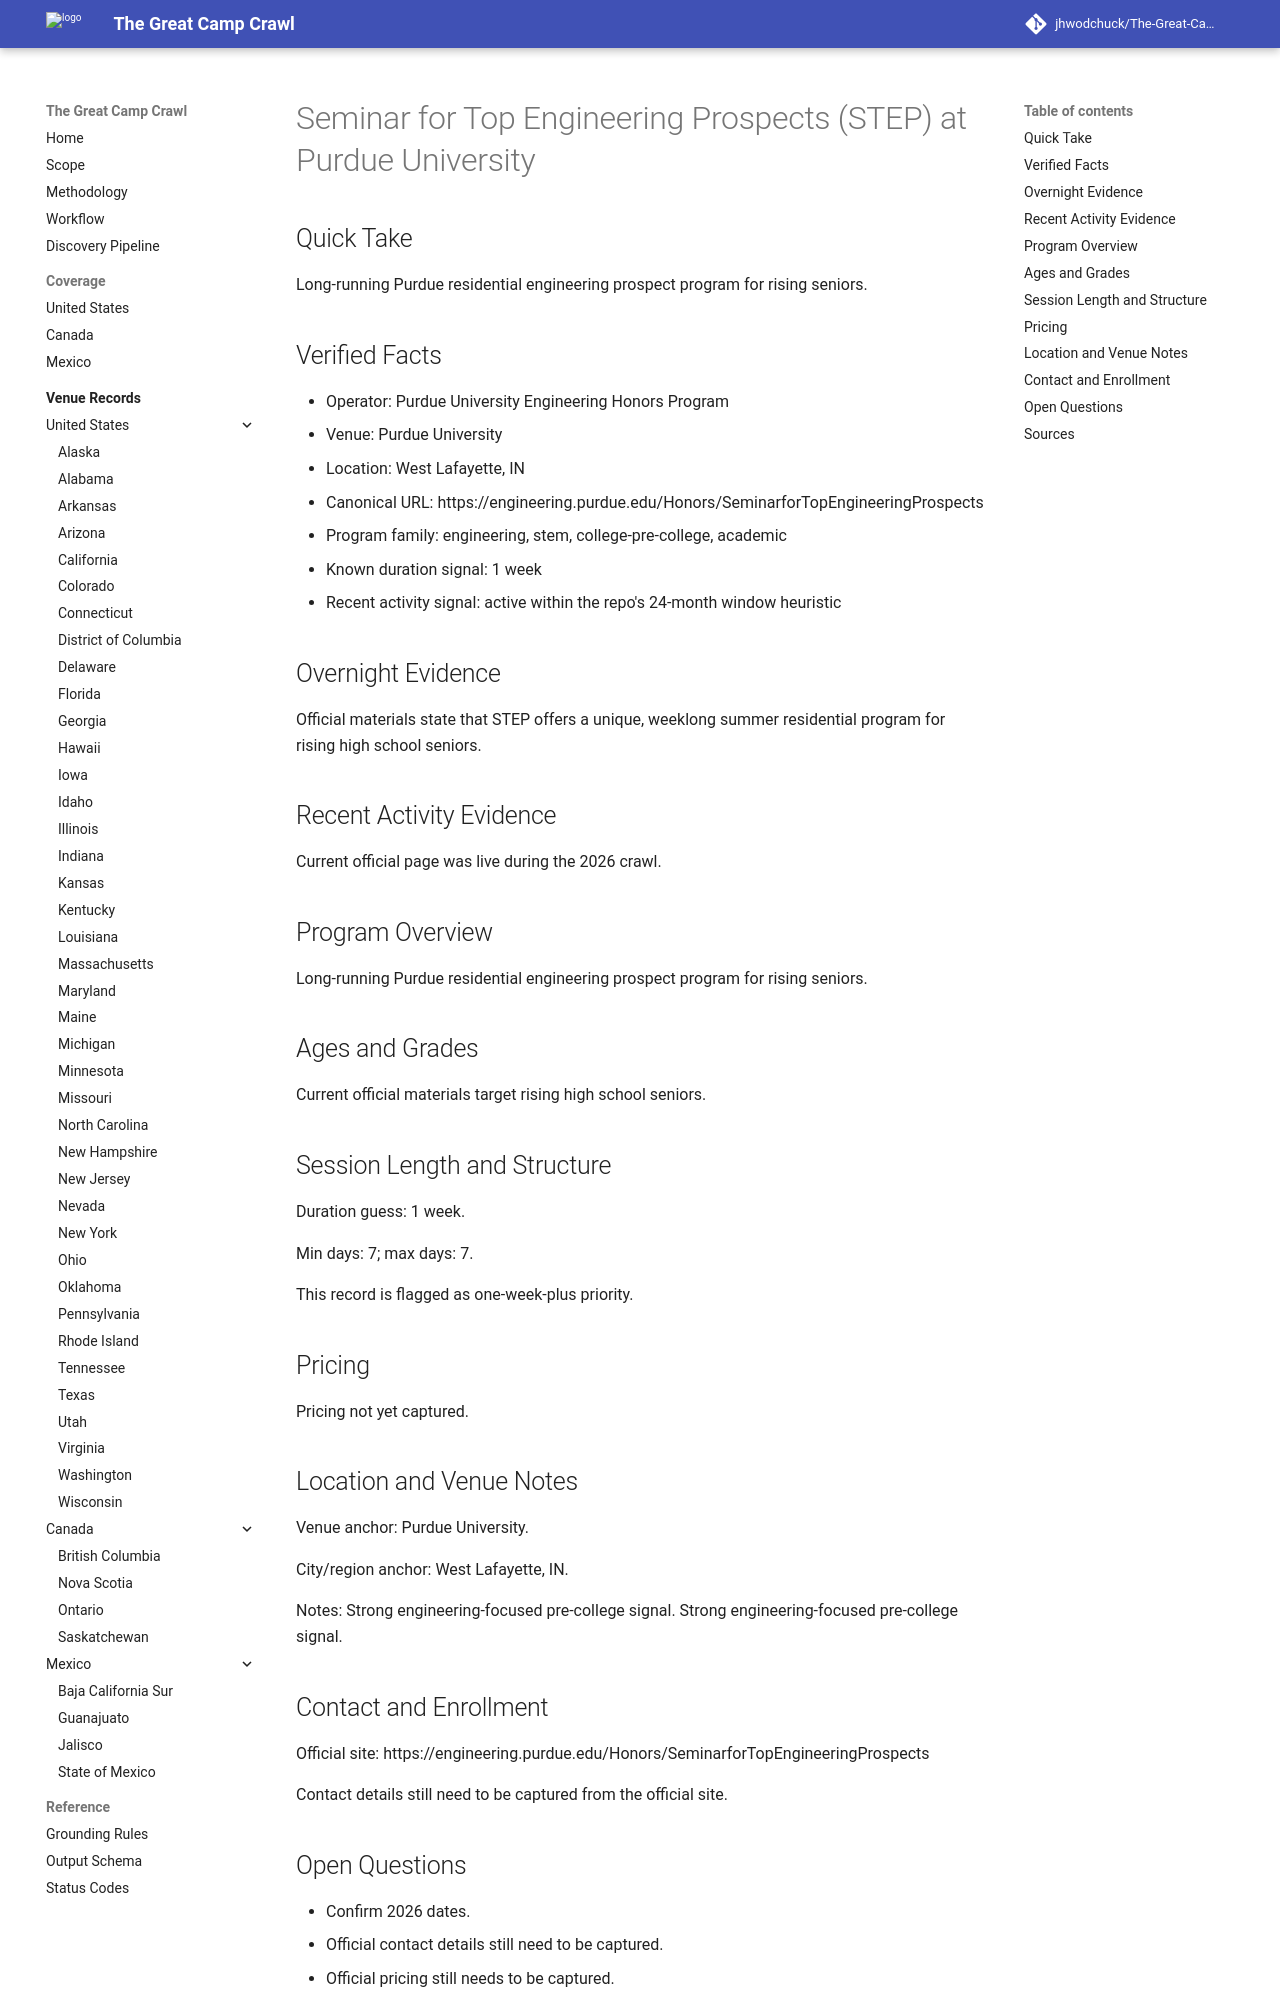

repository: jhwodchuck/The-Great-Camp-Crawl · page: camps/us/in/seminar-for-top-engineering-prospects-step--us-in-west-lafayette-purdue-university--purdue-step-west-lafayette-in/index.html · generator: mkdocs

---
record_id: purdue-step-west-lafayette-in
camp_id: seminar-for-top-engineering-prospects-step
venue_id: us-in-west-lafayette-purdue-university
name: Seminar for Top Engineering Prospects (STEP)
display_name: Seminar for Top Engineering Prospects (STEP) at Purdue University
country: US
country_name: United States
region: IN
region_name: Indiana
city: West Lafayette
venue_name: Purdue University
program_family:
- engineering
- stem
- college-pre-college
- academic
camp_types:
- residential-academic
- residential
priority_flags:
  college_precollege: true
  one_week_plus: true
languages_found:
- en
source_language_primary: en
activity_status: active_recent
activity_evidence_window_months: 24
duration:
  min_days: 7
  max_days: 7
pricing:
  currency: USD
  amount_min: null
  amount_max: null
  boarding_included: null
ages:
  min: null
  max: null
grades:
  min: null
  max: null
operator:
  name: Purdue University Engineering Honors Program
  type: university
website:
  canonical_url: https://engineering.purdue.edu/Honors/SeminarforTopEngineeringProspects
  admissions_url: null
  session_dates_url: https://engineering.purdue.edu/Honors/SeminarforTopEngineeringProspects
  pricing_url: null
contact:
  email: null
  phone: null
location:
  address: null
  postal_code: null
  latitude: null
  longitude: null
verification:
  overnight_confirmed: true
  active_past_2_years_confirmed: true
  confidence: medium
  last_verified: '2026-04-13'
evidence:
  overnight_source_url: https://engineering.purdue.edu/Honors/SeminarforTopEngineeringProspects
  recent_activity_source_url: https://engineering.purdue.edu/Honors/SeminarforTopEngineeringProspects
  duration_source_url: https://engineering.purdue.edu/Honors/SeminarforTopEngineeringProspects
  pricing_source_url: null
tags:
- united-states
- in
- west-lafayette
- engineering
- stem
- college-pre-college
- academic
- residential-academic
- residential
draft_status: draft
---

# Seminar for Top Engineering Prospects (STEP) at Purdue University

## Quick Take
Long-running Purdue residential engineering prospect program for rising seniors.

## Verified Facts
- Operator: Purdue University Engineering Honors Program
- Venue: Purdue University
- Location: West Lafayette, IN
- Canonical URL: https://engineering.purdue.edu/Honors/SeminarforTopEngineeringProspects
- Program family: engineering, stem, college-pre-college, academic
- Known duration signal: 1 week
- Recent activity signal: active within the repo's 24-month window heuristic

## Overnight Evidence
Official materials state that STEP offers a unique, weeklong summer residential program for rising high school seniors.

## Recent Activity Evidence
Current official page was live during the 2026 crawl.

## Program Overview
Long-running Purdue residential engineering prospect program for rising seniors.

## Ages and Grades
Current official materials target rising high school seniors.

## Session Length and Structure
Duration guess: 1 week.

Min days: 7; max days: 7.

This record is flagged as one-week-plus priority.

## Pricing
Pricing not yet captured.

## Location and Venue Notes
Venue anchor: Purdue University.

City/region anchor: West Lafayette, IN.

Notes: Strong engineering-focused pre-college signal. Strong engineering-focused pre-college signal.
